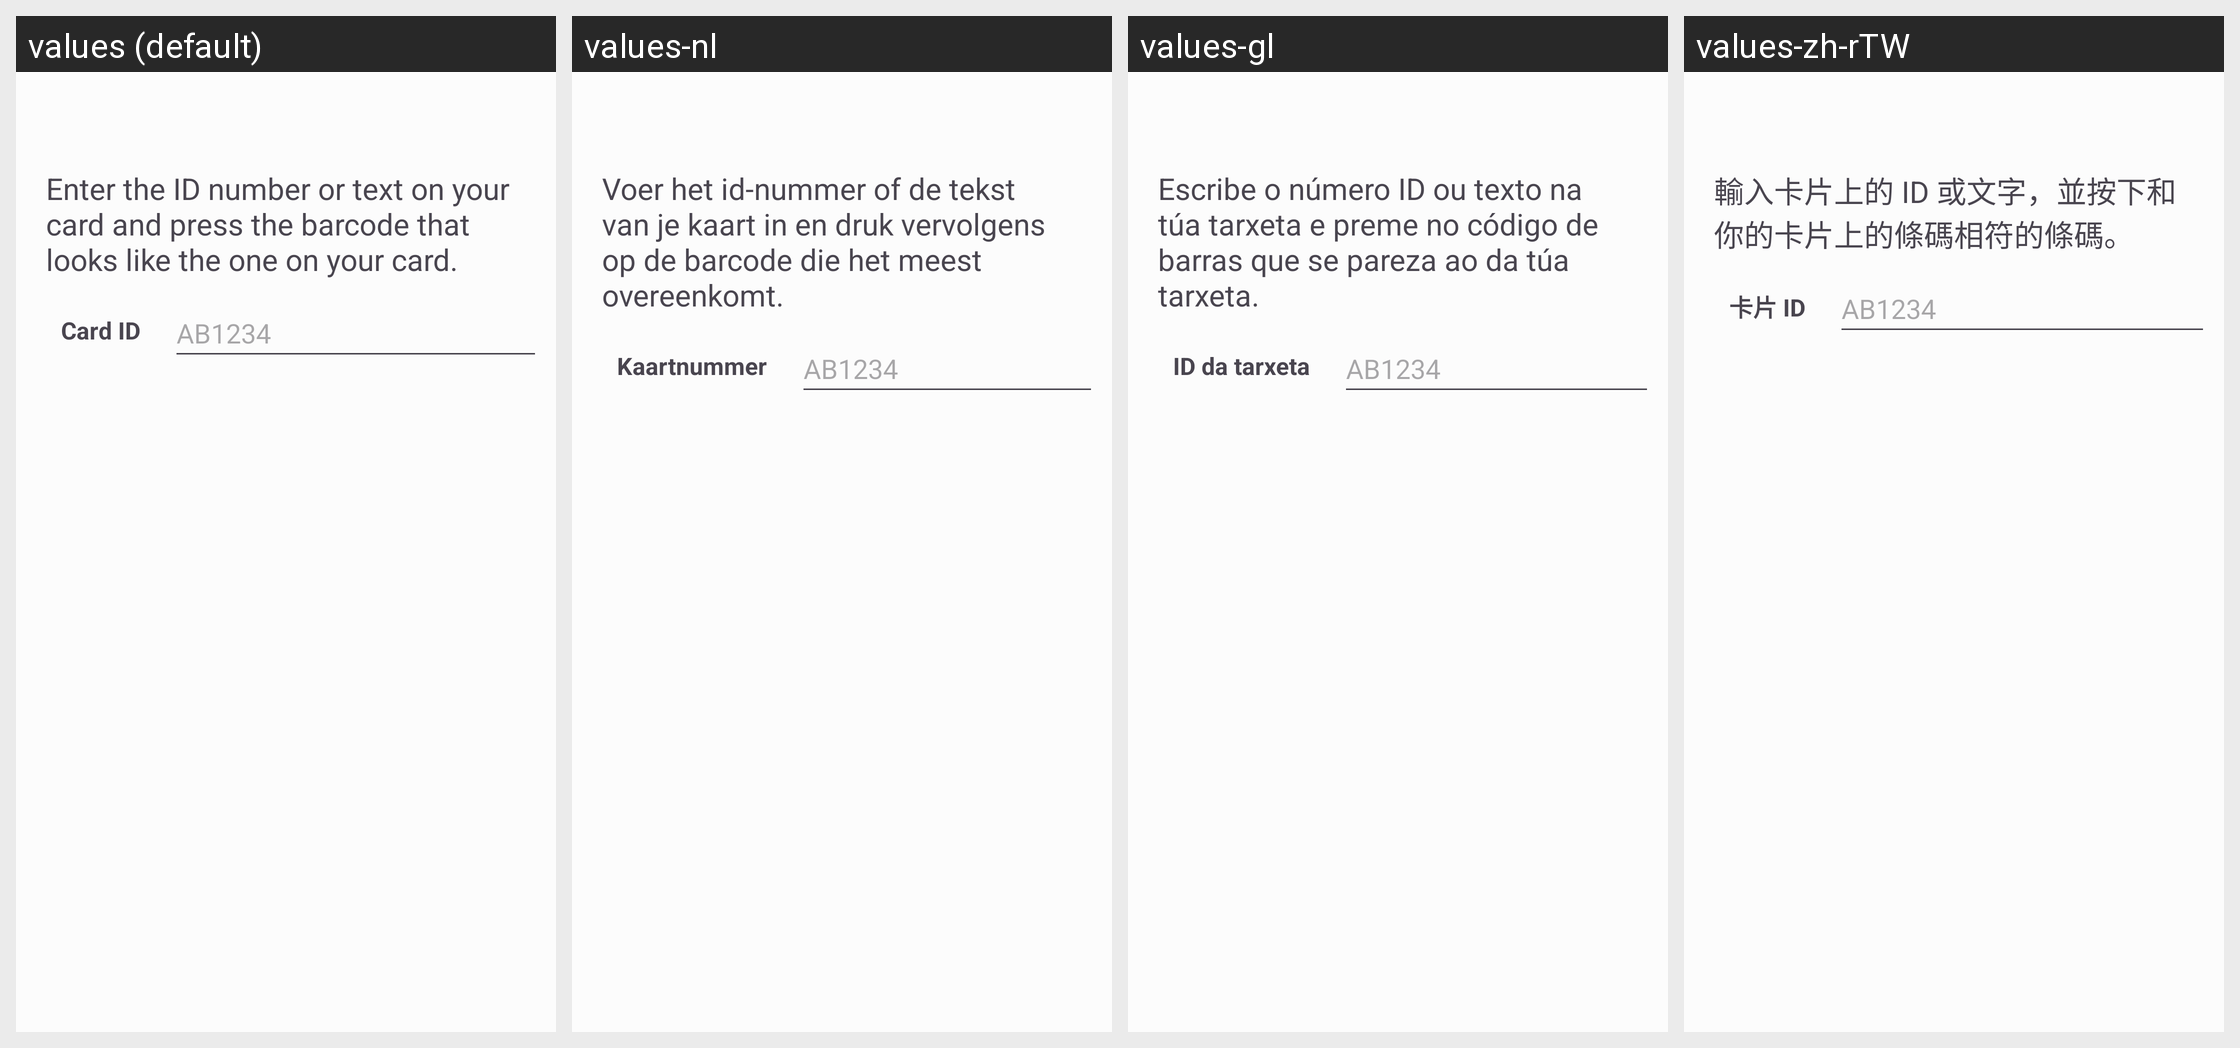

For this localized Android screen grid, give each drawn string resource with its value in every locale shown.
Android screen res/layout/barcode_selector_activity.xml rendered under 4 locales, left to right: values (default), values-nl, values-gl, values-zh-rTW. Device: Nexus 5 (rendered at 1080×1920; each locale shown at half size, 540×960, under a caption strip naming it); theme AppTheme.
Other locales in the repository, not shown: values-af, values-ar, values-ast, values-be, values-bg, values-bn, values-bn-rIN, values-bs, values-ca, values-cs, values-cy, values-da, values-de, values-el-rGR, values-eo, values-es, values-es-rAR, values-et, values-fa, values-fi, values-fil, values-fr, values-he-rIL, values-hi, values-hr, values-hu, values-in-rID, values-is, values-it, values-iw, values-ja, values-kn, values-ko, values-lb, values-lmo, values-lt, values-lv, values-ml, values-mr, values-nb-rNO, values-oc, values-peo, values-pl, values-pt, values-pt-rBR, values-pt-rPT, values-ro-rRO, values-ru, values-sk, values-sl, values-sr, values-sv, values-ta, values-ti, values-tr, values-uk, values-vi, values-zh-rCN.
Strings drawn on this screen, with the default value and each locale's value (text and hints the layout hard-codes, and strings that could not be matched under every locale, appear in the picture but are not listed):

manually_enter_barcode_instructions
  values: Enter the ID number or text on your card and press the barcode that looks like the one on your card.
  values-nl: Voer het id-nummer of de tekst van je kaart in en druk vervolgens op de barcode die het meest overeenkomt.
  values-gl: Escribe o número ID ou texto na túa tarxeta e preme no código de barras que se pareza ao da túa tarxeta.
  values-zh-rTW: 輸入卡片上的 ID 或文字，並按下和你的卡片上的條碼相符的條碼。

cardId
  values: Card ID
  values-nl: Kaartnummer
  values-gl: ID da tarxeta
  values-zh-rTW: 卡片 ID
